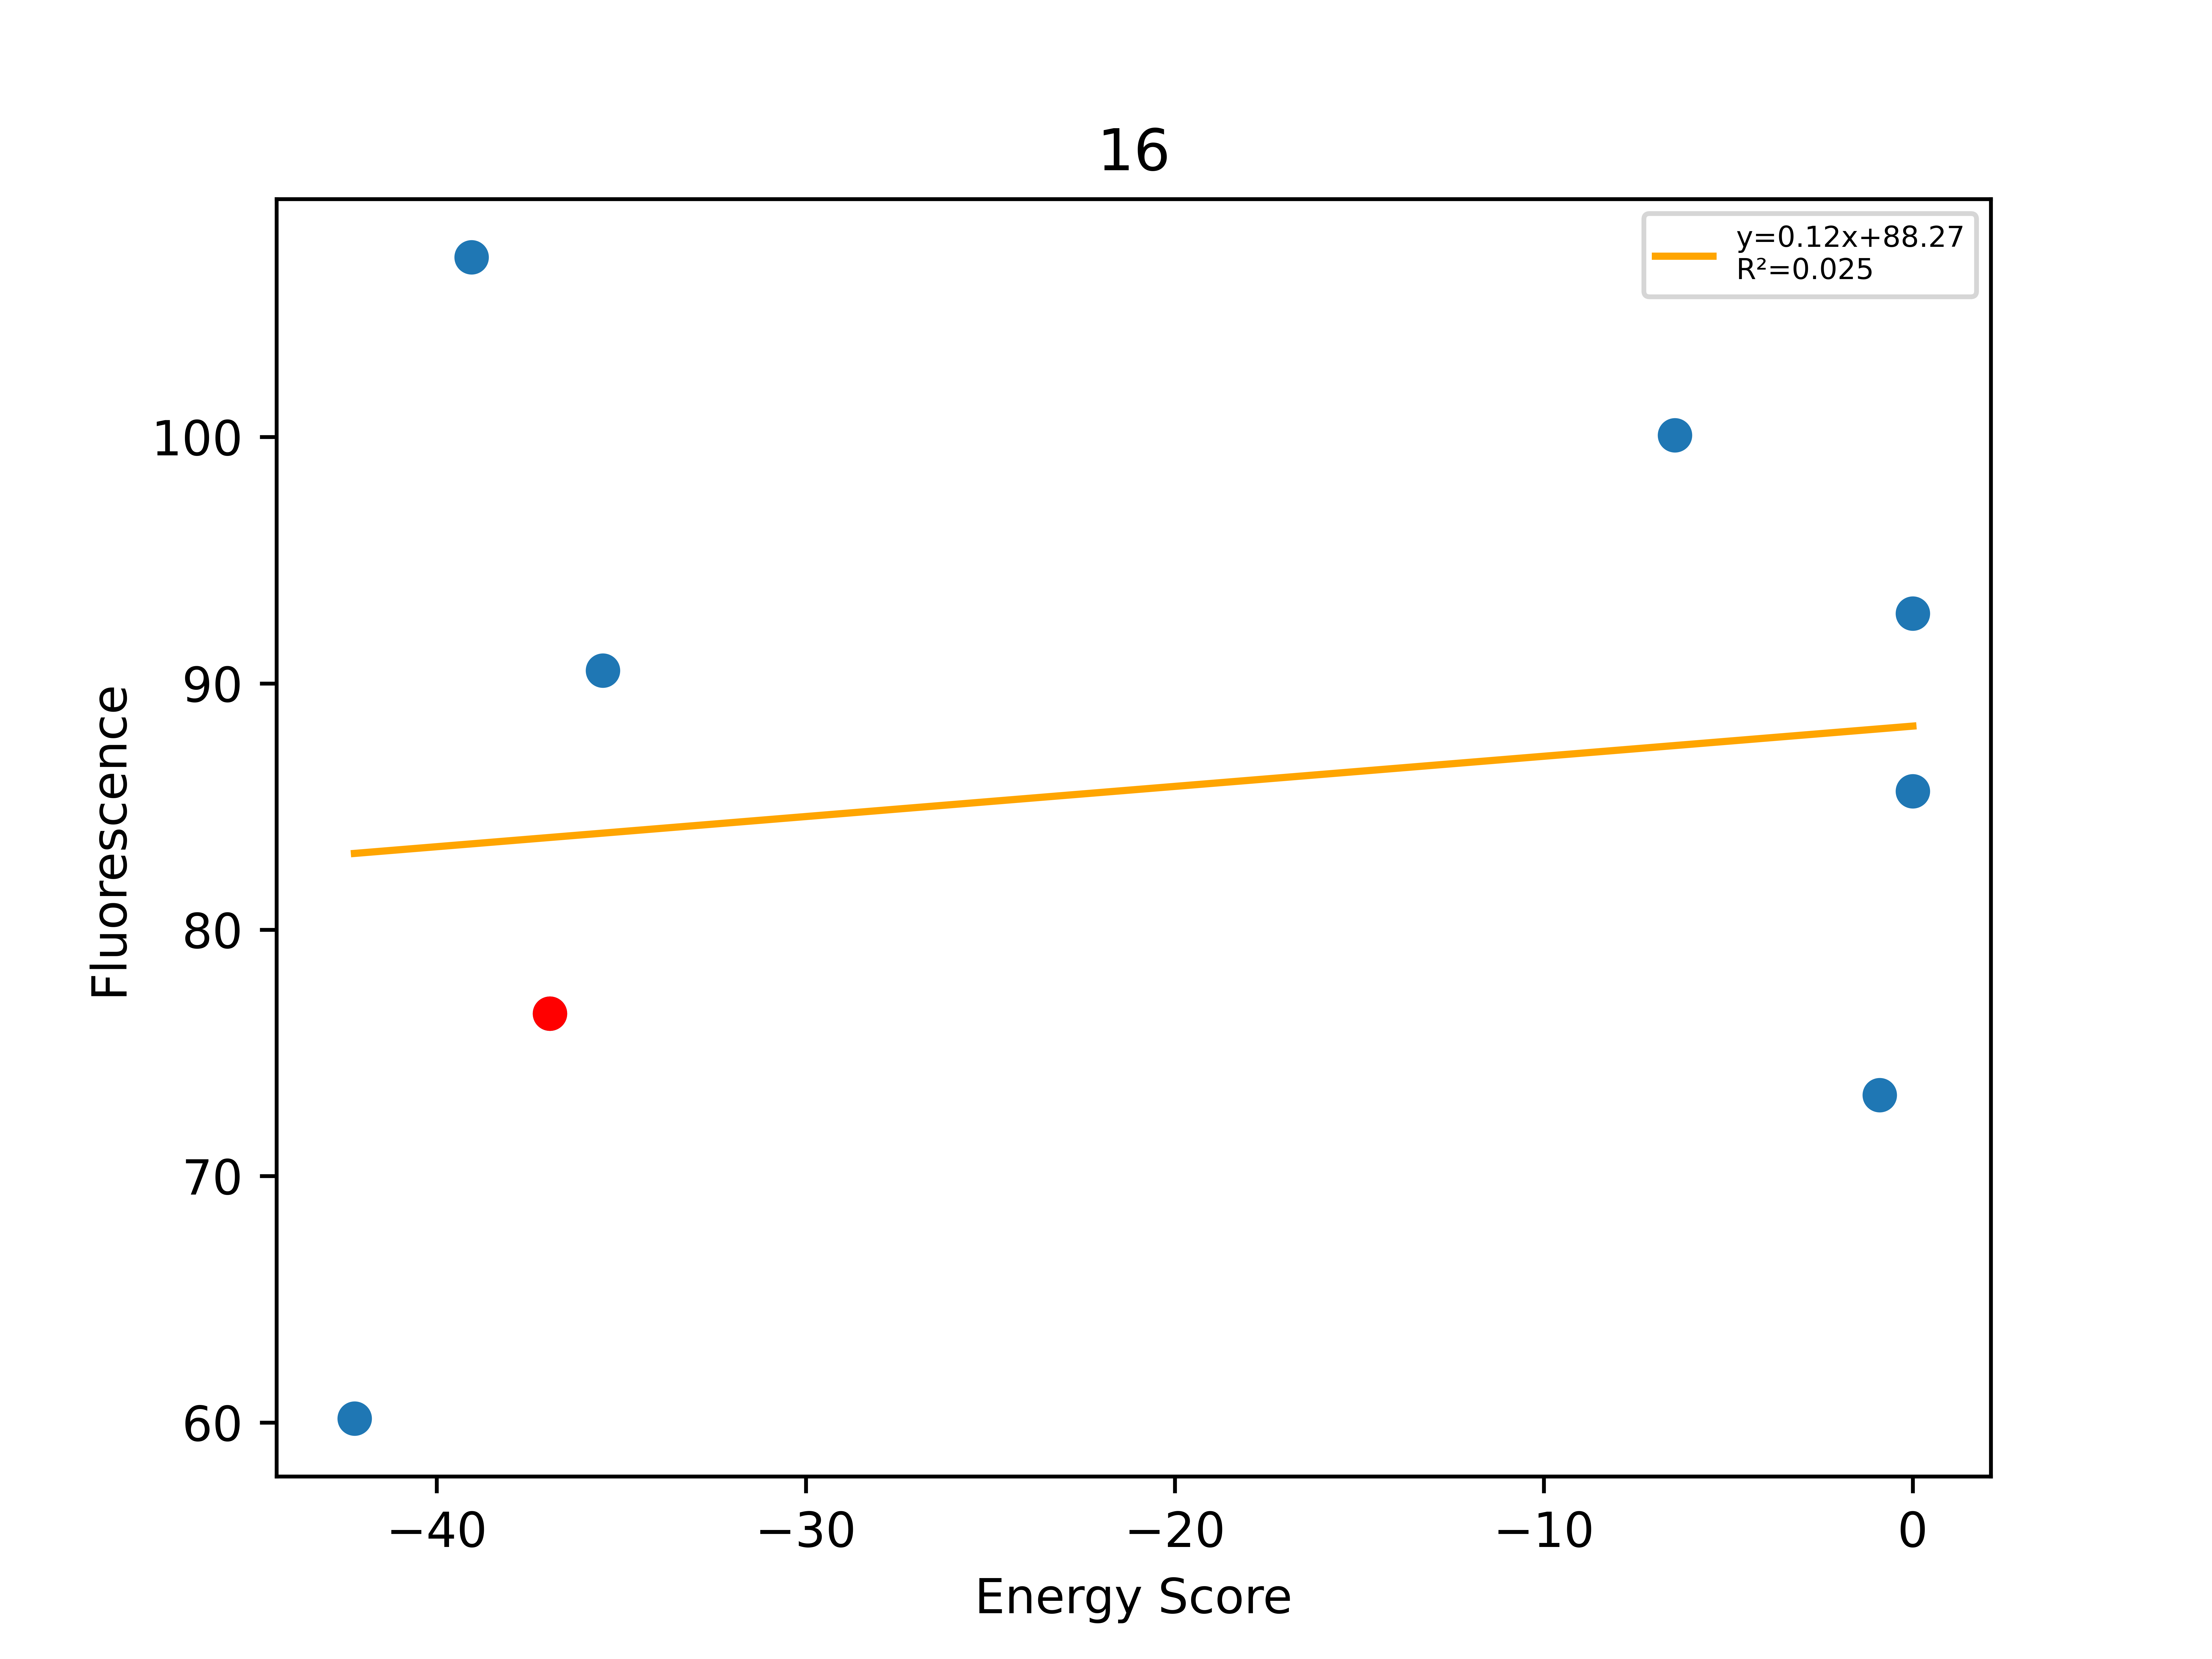

Source data for this figure (header and first rows):
, Unnamed: 0, Total, Dimer, Monomer, DimerDiff, VDWDimer, VDWDiff, HBONDDimer, HBONDDiff, IMM1Dimer, IMM1Diff, SequenceProbability, DimerSasa, MonomerSasa, startXShift, xShift, xShiftDiff, startCrossingAngle, crossingAngle, crossingAngleDiff, startAxialRotation, axialRotation, axialRotationDiff
0, 77, -42.23, -420.4, -378.2, -22.07, -87.91, -10.49, -90.03, -13.39, -242.5, 1.804, 5.22474e-05, 3627, 4625, 7.168, 6.542, 0.626, -48.77, -48.44, -0.3253, 21.99, 15.52, 6.464
1, 78, -39.06, -419.4, -380.3, -21.06, -94.81, -17.38, -76.37, 0.2697, -248.2, -3.948, 2.23079e-05, 3658, 4811, 7.168, 6.542, 0.626, -48.77, -48.44, -0.3253, 21.99, 15.52, 6.464
2, 75, -36.93, -398.3, -361.4, -15.01, -77.42, 2.046, -76.64, -13.92, -244.3, -3.134, 0.0001186, 3870, 0.0, 7.168, 6.542, 0.626, -48.77, -48.44, -0.3253, 21.99, 15.52, 6.464
3, 1024, -35.5, -392, -356.5, 6.32, -64.38, 13.04, -77.42, -0.7873, -250.2, -5.934, 3.9528e-05, 3727, 4868, 7.168, 6.542, 0.626, -48.77, -48.44, -0.3253, 21.99, 15.52, 6.464
4, 113, -6.454, -371.3, -364.8, 27.06, -45.5, 31.92, -76.41, 0.2229, -249.4, -5.084, 3.54818e-05, 3626, 4873, 7.168, 6.542, 0.626, -48.77, -48.44, -0.3253, 21.99, 15.52, 6.464
5, 76, -0.8996, -355.2, -354.3, 43.11, -43.17, 34.26, -64.7, 11.93, -247.4, -3.076, 5.06313e-05, 3570, 4802, 7.168, 6.542, 0.626, -48.77, -48.44, -0.3253, 21.99, 15.52, 6.464
6, 133, 0.0, 96597, -378.6, 96995, 96920, 96997, -73.41, 3.225, -249.5, -5.22, 0.0001581, 3669, 4807, 7.168, 6.542, 0.626, -48.77, -48.44, -0.3253, 21.99, 15.52, 6.464
7, 173, 0.0, 215969, -375.8, 216367, 216295, 216373, -73.42, 3.214, -253, -8.771, 4.46157e-05, 3739, 4929, 7.168, 6.542, 0.626, -48.77, -48.44, -0.3253, 21.99, 15.52, 6.464
